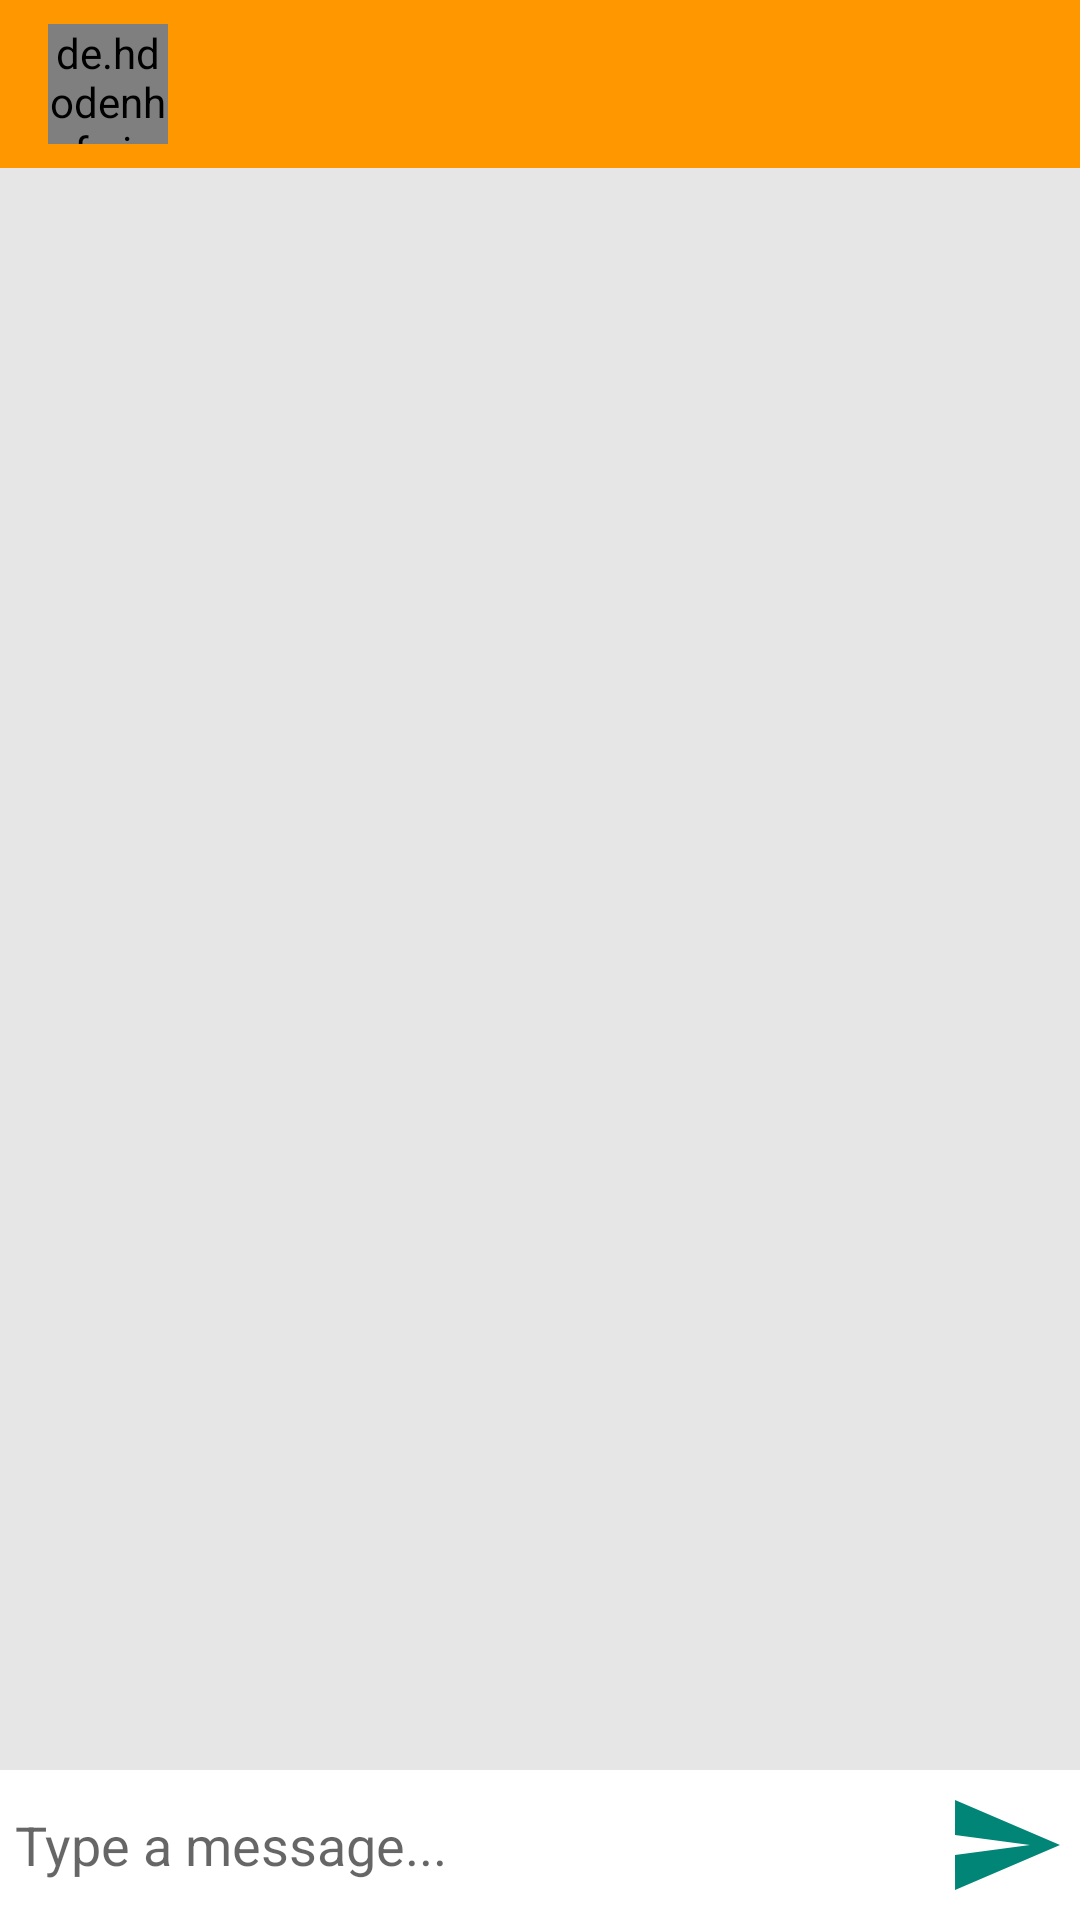

Android layout source for this screen:
<!-- AndroidManifest.xml: application theme AppTheme -->
<!-- res/layout/activity_chat.xml -->
<?xml version="1.0" encoding="utf-8"?>
<RelativeLayout xmlns:android="http://schemas.android.com/apk/res/android"
    android:layout_width="match_parent"
    android:layout_height="match_parent"
    xmlns:app="http://schemas.android.com/apk/res-auto"
    android:background="#e6e6e6">

    <com.google.android.material.appbar.AppBarLayout
        android:id="@+id/appbar_chat_activity"
        android:layout_width="match_parent"
        android:layout_height="wrap_content">

        <androidx.appcompat.widget.Toolbar
            android:id="@+id/toolbar_chat_activity"
            android:layout_width="match_parent"
            android:layout_height="wrap_content"
            android:background="@color/colorPrimary"
            android:theme="@style/Base.ThemeOverlay.AppCompat.Dark.ActionBar"
            app:popupTheme="@style/MenuStyle">

            <de.hdodenhof.circleimageview.CircleImageView
                android:layout_width="40dp"
                android:layout_height="40dp"
                android:src="@mipmap/ic_launcher"
                android:id="@+id/profile_image_chat_activity"/>

            <TextView
                android:layout_width="wrap_content"
                android:layout_height="wrap_content"
                android:id="@+id/appbar_username"
                android:textSize="18sp"
                android:layout_marginLeft="25dp"
                android:textColor="#FFFFFF"
                android:textStyle="bold"
                android:layout_marginStart="25dp" />

        </androidx.appcompat.widget.Toolbar>

    </com.google.android.material.appbar.AppBarLayout>

    <androidx.recyclerview.widget.RecyclerView
        android:id="@+id/message_list"
        android:layout_width="match_parent"
        android:layout_height="match_parent"
        android:layout_below="@id/appbar_chat_activity"
        android:layout_above="@+id/chat_activity_bottom_container"/>

    <RelativeLayout
        android:id="@+id/chat_activity_bottom_container"
        android:layout_width="match_parent"
        android:layout_height="wrap_content"
        android:layout_alignParentBottom="true"
        android:background="#FFFFFF"
        android:orientation="horizontal"
        android:padding="5dp">

        <EditText
            android:id="@+id/message_input"
            android:layout_width="match_parent"
            android:layout_height="wrap_content"
            android:layout_centerVertical="true"
            android:layout_toLeftOf="@+id/send_button"
            android:background="@android:color/transparent"
            android:hint="Type a message..." />

        <ImageButton
            android:id="@+id/send_button"
            android:layout_width="40dp"
            android:layout_height="40dp"
            android:layout_alignParentEnd="true"
            android:layout_alignParentRight="true"
            android:background="@drawable/ic_send_green_24dp" />
    </RelativeLayout>

</RelativeLayout>
<!-- resources referenced by this layout -->
<resources>
  <color name="colorPrimary">#FF9800</color>
  <!-- drawable ic_send_green_24dp (drawable) -->
  <vector android:height="24dp" android:tint="#008577"
      android:viewportHeight="24.0" android:viewportWidth="24.0"
      android:width="24dp" xmlns:android="http://schemas.android.com/apk/res/android">
      <path android:fillColor="#FF000000" android:pathData="M2.01,21L23,12 2.01,3 2,10l15,2 -15,2z"/>
  </vector>
  <style name="MenuStyle" parent="Theme.AppCompat.Light">
          <item name="android:background">@android:color/white</item>
      </style>
  <style name="AppTheme" parent="Theme.AppCompat.Light.DarkActionBar">
          
          <item name="colorPrimary">@color/colorPrimary</item>
          <item name="colorPrimaryDark">@color/colorPrimaryDark</item>
          <item name="colorAccent">@color/colorAccent</item>
      </style>
  <color name="colorPrimaryDark">#F57C00</color>
  <color name="colorAccent">#4f62d7</color>
</resources>
